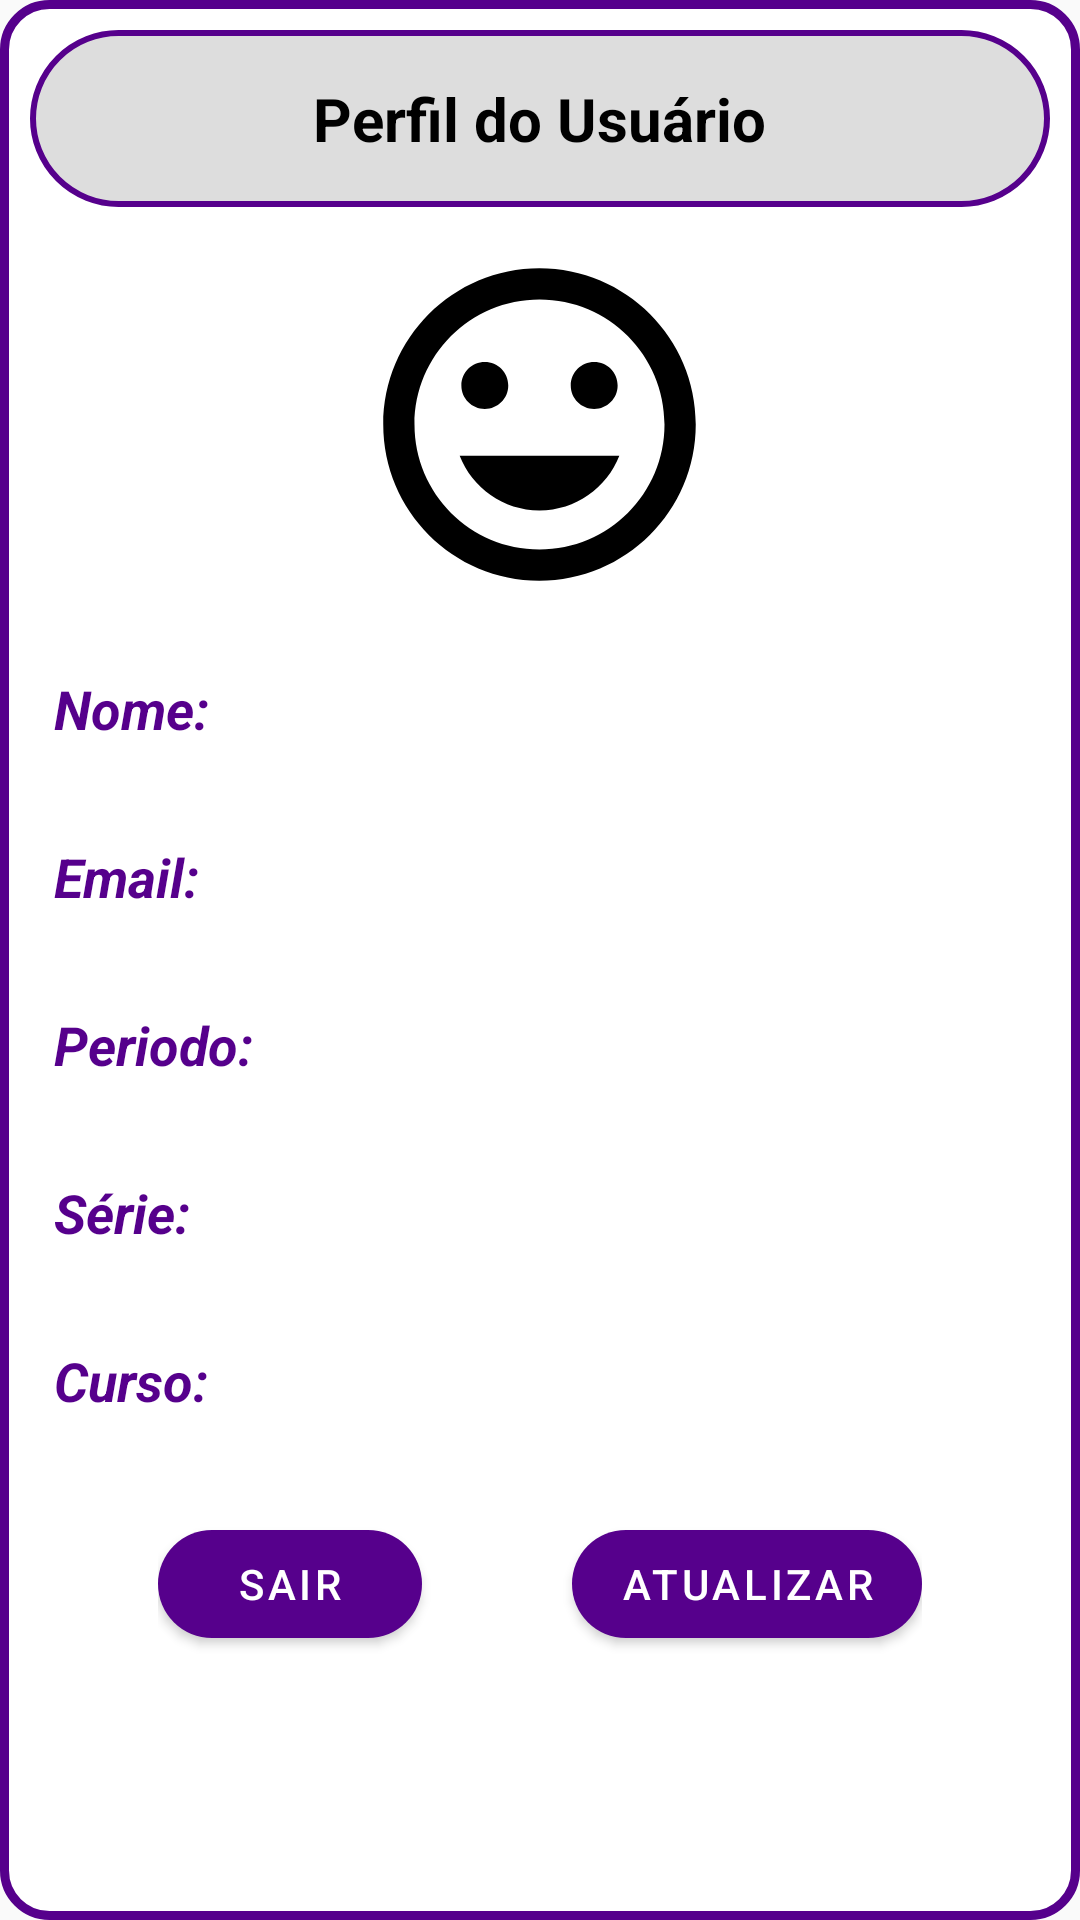

This screen was rendered from an Android layout file. Write that file and the resources it references.
<!-- AndroidManifest.xml: application theme Theme.RAE -->
<!-- res/layout/dialog_profile.xml -->
<?xml version="1.0" encoding="utf-8"?>
<LinearLayout xmlns:android="http://schemas.android.com/apk/res/android"
    xmlns:app="http://schemas.android.com/apk/res-auto"
    android:layout_width="match_parent"
    android:layout_height="wrap_content"
    android:background="@drawable/border_retangular"
    android:orientation="vertical"
    android:padding="10dp">

    <LinearLayout
        android:layout_width="match_parent"
        android:layout_height="wrap_content"
        android:background="@drawable/border"
        android:orientation="vertical">

        <TextView
            android:layout_width="wrap_content"
            android:layout_height="wrap_content"
            android:layout_gravity="center"
            android:padding="16dp"
            android:text="Perfil do Usuário"
            android:textColor="@color/text"
            android:textSize="20sp"
            android:textStyle="bold" />

    </LinearLayout>

    <com.google.android.material.imageview.ShapeableImageView
        android:id="@+id/pfpImage"
        android:layout_width="125dp"
        android:layout_height="125dp"
        android:layout_gravity="center"
        android:layout_margin="10dp"
        android:contentDescription="@string/profile"
        android:scaleType="centerCrop"
        android:src="@drawable/ic_add_profile_24"
        app:shapeAppearanceOverlay="@style/roundedImageView" />

    <com.google.android.material.textview.MaterialTextView
        android:layout_width="match_parent"
        android:layout_height="wrap_content"
        android:layout_marginStart="8dp"
        android:layout_marginTop="10dp"
        android:text="Nome: "
        android:textColor="@color/accent_color"
        android:textSize="18sp"
        android:textStyle="bold|italic" />

    <com.google.android.material.textview.MaterialTextView
        android:id="@+id/pfpName"
        android:layout_width="match_parent"
        android:layout_height="wrap_content"
        android:layout_marginStart="10dp"
        android:layout_marginBottom="10dp"
        android:text=""
        android:textColor="@color/text"
        android:textSize="16sp" />

    <com.google.android.material.textview.MaterialTextView
        android:layout_width="match_parent"
        android:layout_height="wrap_content"
        android:layout_marginStart="8dp"
        android:text="Email: "
        android:textColor="@color/accent_color"
        android:textSize="18sp"
        android:textStyle="bold|italic" />

    <com.google.android.material.textview.MaterialTextView
        android:id="@+id/pfpEmail"
        android:layout_width="match_parent"
        android:layout_height="wrap_content"
        android:layout_marginStart="10dp"
        android:layout_marginBottom="10dp"
        android:text=""
        android:textColor="@color/text"
        android:textSize="16sp" />

    <com.google.android.material.textview.MaterialTextView
        android:layout_width="match_parent"
        android:layout_height="wrap_content"
        android:layout_marginStart="8dp"
        android:text="Periodo: "
        android:textColor="@color/accent_color"
        android:textSize="18sp"
        android:textStyle="bold|italic" />

    <com.google.android.material.textview.MaterialTextView
        android:id="@+id/pfpPeriodo"
        android:layout_width="match_parent"
        android:layout_height="wrap_content"
        android:layout_marginStart="10dp"
        android:layout_marginBottom="10dp"
        android:text=""
        android:textColor="@color/text"
        android:textSize="16sp" />

    <com.google.android.material.textview.MaterialTextView
        android:layout_width="match_parent"
        android:layout_height="wrap_content"
        android:layout_marginStart="8dp"
        android:text="Série: "
        android:textColor="@color/accent_color"
        android:textSize="18sp"
        android:textStyle="bold|italic" />

    <com.google.android.material.textview.MaterialTextView
        android:id="@+id/pfpSerie"
        android:layout_width="match_parent"
        android:layout_height="wrap_content"
        android:layout_marginStart="10dp"
        android:layout_marginBottom="10dp"
        android:text=""
        android:textColor="@color/text"
        android:textSize="16sp" />

    <com.google.android.material.textview.MaterialTextView
        android:layout_width="match_parent"
        android:layout_height="wrap_content"
        android:layout_marginStart="8dp"
        android:text="Curso: "
        android:textColor="@color/accent_color"
        android:textSize="18sp"
        android:textStyle="bold|italic" />

    <com.google.android.material.textview.MaterialTextView
        android:id="@+id/pfpCurso"
        android:layout_width="match_parent"
        android:layout_height="wrap_content"
        android:layout_marginStart="10dp"
        android:layout_marginBottom="10dp"
        android:text=""
        android:textColor="@color/text"
        android:textSize="16sp" />

    <LinearLayout
        android:layout_width="wrap_content"
        android:layout_height="wrap_content"
        android:layout_gravity="center_horizontal"
        android:orientation="horizontal">

        <com.google.android.material.button.MaterialButton
            android:id="@+id/pfpExit"
            android:layout_width="wrap_content"
            android:layout_height="wrap_content"
            android:layout_marginEnd="50dp"
            android:text="Sair"
            android:textColor="@color/white"
            android:textSize="14sp"
            app:cornerRadius="20dp" />

        <com.google.android.material.button.MaterialButton
            android:id="@+id/pfpUpdate"
            android:layout_width="wrap_content"
            android:layout_height="wrap_content"
            android:text="Atualizar"
            android:textColor="@color/white"
            android:textSize="14sp"
            app:cornerRadius="20dp" />

    </LinearLayout>
</LinearLayout>
<!-- resources referenced by this layout -->
<resources>
  <color name="accent_color">#ff56008c</color>
  <color name="text">#ff000000</color>
  <color name="white">#FFFFFFFF</color>
  <!-- drawable border (drawable) -->
  <?xml version="1.0" encoding="utf-8"?>
  <shape xmlns:android="http://schemas.android.com/apk/res/android"
      android:shape="rectangle">
      <solid android:color="@color/background" />
      <stroke
          android:width="2dp"
          android:color="@color/accent_color" />
      <corners android:radius="30dp" />
  
  </shape>
  <!-- drawable border_retangular (drawable) -->
  <?xml version="1.0" encoding="utf-8"?>
  <shape xmlns:android="http://schemas.android.com/apk/res/android"
      android:shape="rectangle">
      <solid android:color="@color/background_dimer" />
      <stroke
          android:width="3dp"
          android:color="@color/accent_color" />
      <corners android:radius="15dp" />
  </shape>
  <!-- drawable ic_add_profile_24 (drawable) -->
  <vector xmlns:android="http://schemas.android.com/apk/res/android"
      android:width="24dp"
      android:height="24dp"
      android:tint="@color/text"
      android:viewportWidth="24"
      android:viewportHeight="24">
      <path
          android:fillColor="@color/text"
          android:pathData="M11.99,2C6.47,2 2,6.48 2,12s4.47,10 9.99,10C17.52,22 22,17.52 22,12S17.52,2 11.99,2zM12,20c-4.42,0 -8,-3.58 -8,-8s3.58,-8 8,-8 8,3.58 8,8 -3.58,8 -8,8zM15.5,11c0.83,0 1.5,-0.67 1.5,-1.5S16.33,8 15.5,8 14,8.67 14,9.5s0.67,1.5 1.5,1.5zM8.5,11c0.83,0 1.5,-0.67 1.5,-1.5S9.33,8 8.5,8 7,8.67 7,9.5 7.67,11 8.5,11zM12,17.5c2.33,0 4.31,-1.46 5.11,-3.5L6.89,14c0.8,2.04 2.78,3.5 5.11,3.5z" />
  </vector>
  <string name="profile">Profile</string>
  <style name="roundedImageView">
          <item name="cornerFamily">rounded</item>
          <item name="cornerSize">50%</item>
      </style>
  <style name="Theme.RAE" parent="Theme.MaterialComponents.DayNight.NoActionBar.Bridge">
          
          <item name="colorPrimary">@color/accent_color</item>
          <item name="colorPrimaryVariant">@color/accent_color</item>
          <item name="colorOnPrimary">@color/background</item>
          
          <item name="colorSecondary">@color/accent_color</item>
          <item name="colorSecondaryVariant">@color/accent_color</item>
          <item name="colorOnSecondary">@color/black</item>
          
          <item name="android:statusBarColor">@color/background</item>
          <item name="android:navigationBarColor">@color/background</item>
          
          <item name="floatingActionButtonStyle">@style/FloatingActionButtonStyle</item>
      </style>
  <color name="background">#ffdddddd</color>
  <color name="background_dimer">#ffffffff</color>
  <color name="black">#FF000000</color>
  <style name="FloatingActionButtonStyle" parent="Widget.Design.FloatingActionButton">
          <item name="shapeAppearanceOverlay">@style/FabShapeStyle</item>
          <item name="backgroundTint">@color/accent_color</item>
      </style>
  <style name="FabShapeStyle" parent="ShapeAppearance.MaterialComponents.SmallComponent">
          <item name="cornerSize">15dp</item>
          <item name="cornerFamily">rounded</item>
      </style>
</resources>
